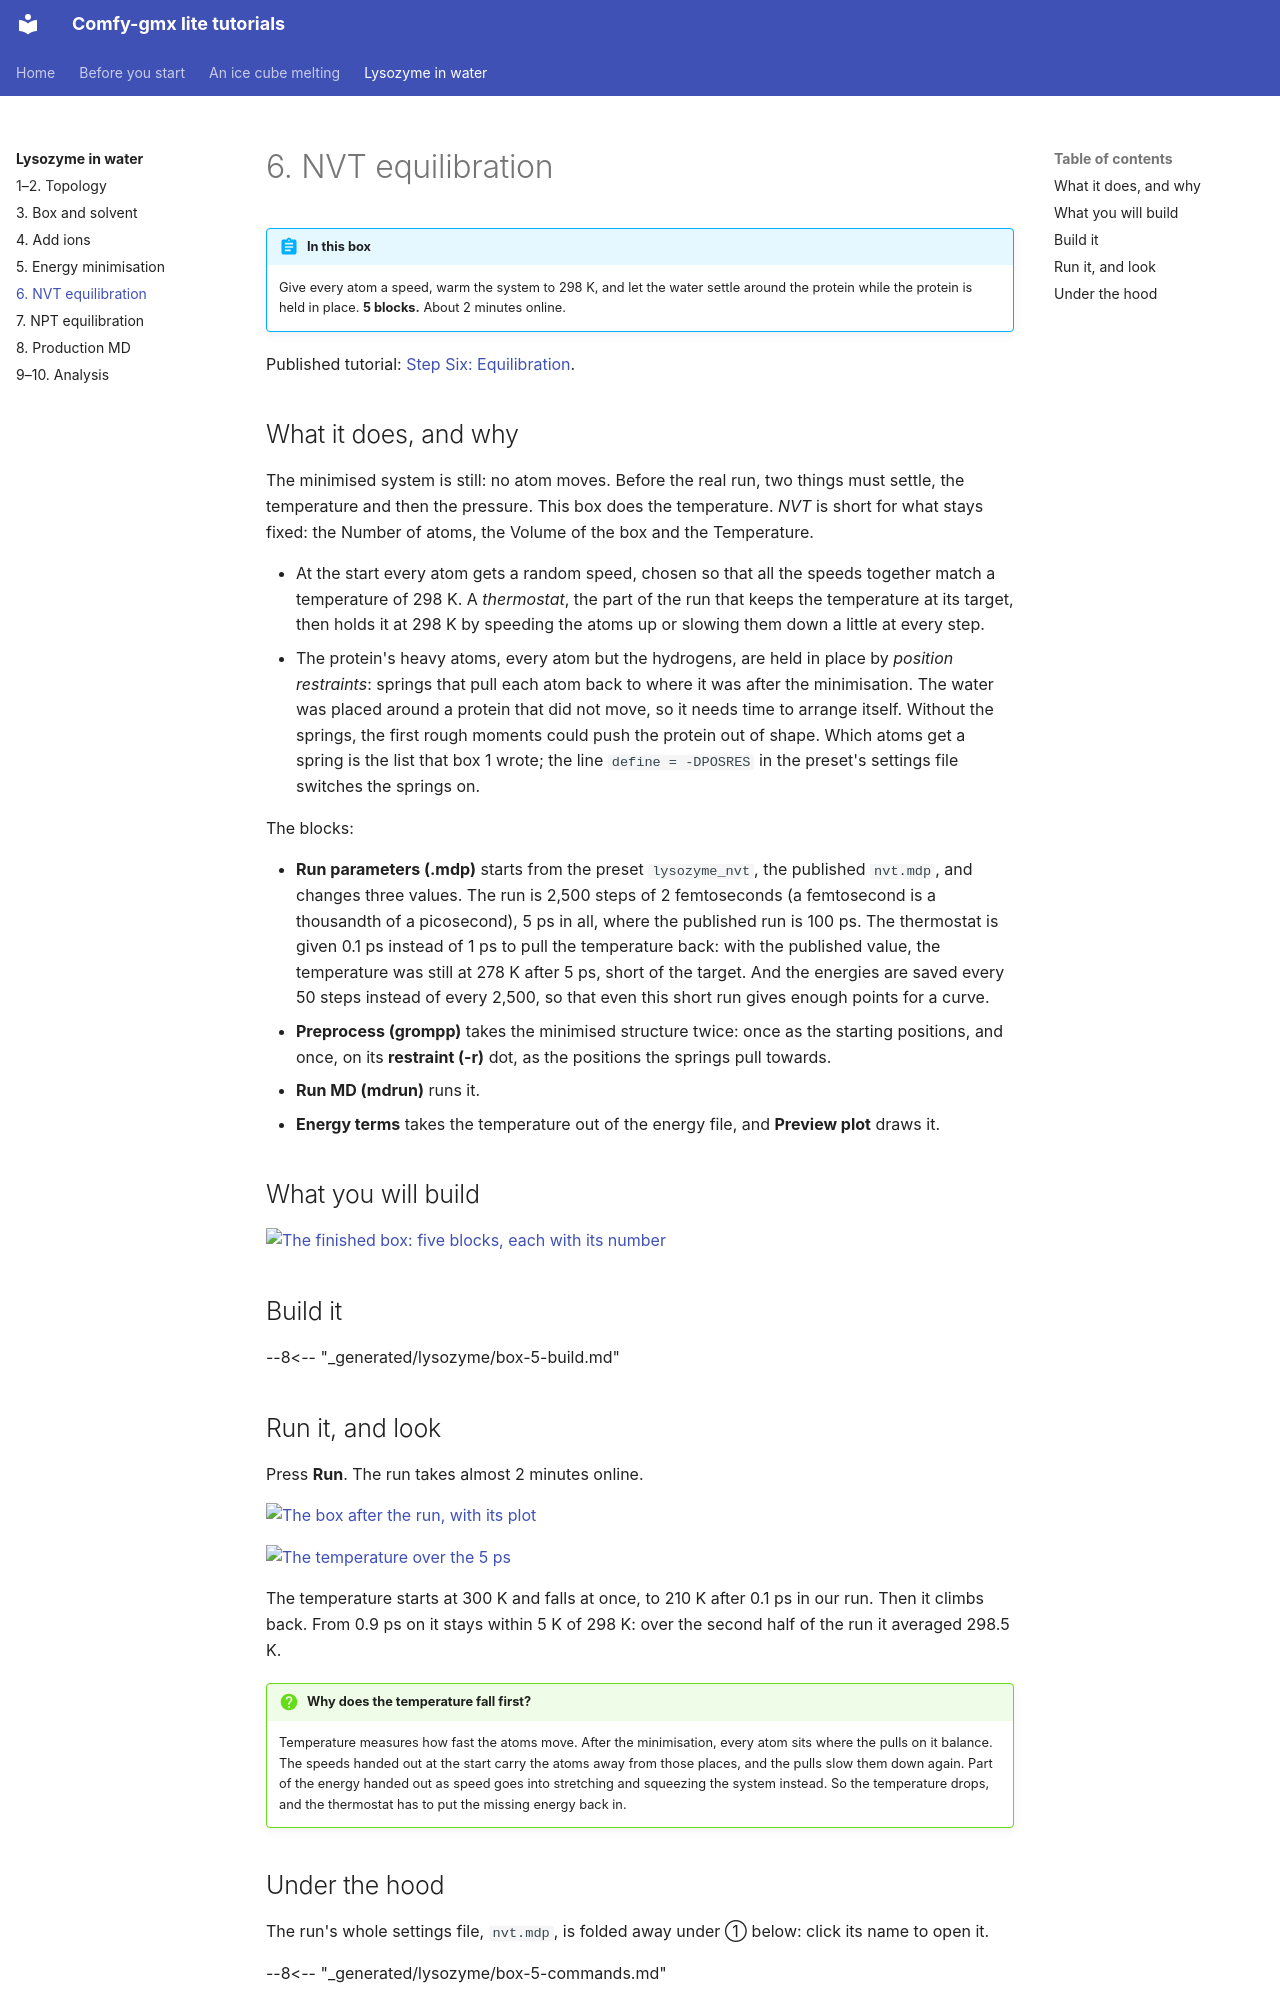

repository: CWoodkid/comfy-gmx-lite · page: lysozyme/6-nvt/index.html · generator: mkdocs

# 6. NVT equilibration

!!! abstract "In this box"
    Give every atom a speed, warm the system to 298 K, and let the water
    settle around the protein while the protein is held in place. **5
    blocks.** About 2 minutes online.

Published tutorial:
[Step Six: Equilibration](http://www.mdtutorials.com/gmx/lysozyme/06_equil.html).

## What it does, and why

The minimised system is still: no atom moves. Before the real run, two
things must settle, the temperature and then the pressure. This box does the
temperature. *NVT* is short for what stays fixed: the Number of atoms, the
Volume of the box and the Temperature.

- At the start every atom gets a random speed, chosen so that all the
  speeds together match a temperature of 298 K. A *thermostat*, the part of
  the run that keeps the temperature at its target, then holds it at 298 K
  by speeding the atoms up or slowing them down a little at every step.
- The protein's heavy atoms, every atom but the hydrogens, are held in
  place by *position restraints*: springs that pull each atom back to where
  it was after the minimisation. The water was placed around a protein that
  did not move, so it needs time to arrange itself. Without the springs, the
  first rough moments could push the protein out of shape. Which atoms get
  a spring is the list that box 1 wrote; the line `define = -DPOSRES` in
  the preset's settings file switches the springs on.

The blocks:

- **Run parameters (.mdp)** starts from the preset `lysozyme_nvt`, the
  published `nvt.mdp`, and changes three values. The run is 2,500 steps of
  2 femtoseconds (a femtosecond is a thousandth of a picosecond), 5 ps in
  all, where the published run is 100 ps. The thermostat is given 0.1 ps
  instead of 1 ps to pull the temperature back: with the published value,
  the temperature was still at 278 K after 5 ps, short of the target. And
  the energies are saved every 50 steps instead of every 2,500, so that
  even this short run gives enough points for a curve.
- **Preprocess (grompp)** takes the minimised structure twice: once as the
  starting positions, and once, on its **restraint (-r)** dot, as the
  positions the springs pull towards.
- **Run MD (mdrun)** runs it.
- **Energy terms** takes the temperature out of the energy file, and
  **Preview plot** draws it.

## What you will build

[![The finished box: five blocks, each with its number](../pictures/lysozyme/box-5.webp){ .canvas }](../pictures/lysozyme/box-5.webp)

## Build it

--8<-- "_generated/lysozyme/box-5-build.md"
